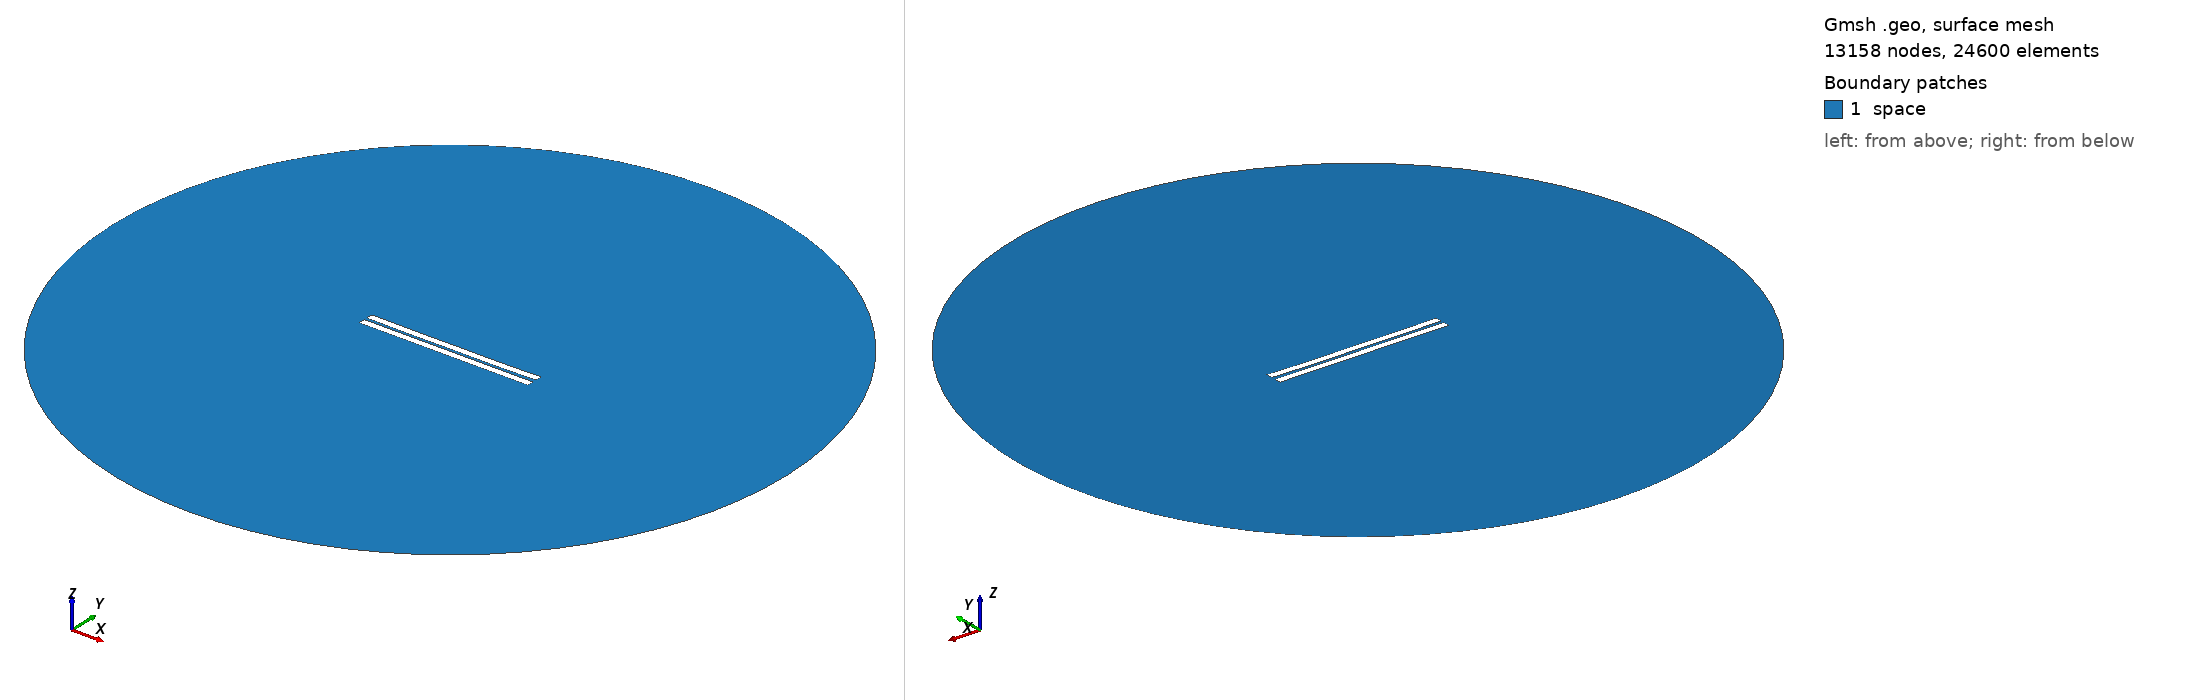

Gmsh geometry script, surface-meshed: 13158 nodes, 24600 surface elements. Boundary patches (legend numbers): 1 space. Left view from above one corner, right view from below the opposite corner. Legend entries are the model's physical surfaces. The drawing asked Gmsh for element sizes between 1% and 20% of the model's largest extent; the script's own settings can give other sizes.

=== 887.geo (drawn) ===
//---------------------------------------
// Geometry kernel
//---------------------------------------

SetFactory("OpenCASCADE");



//---------------------------------------
// Parameters of the geometry
//---------------------------------------

// Overetch of the upper plate
overetch = 0.0;

// Distance between the plates
distance = 1.75;

// Discretization over the x axis (for the deformation)
nx = 50; 

// Length of the plate
L = 100 - overetch; 

// Number of modes
n = 4; 

// 1st mode coefficient
coeff(1) = 0.0;
beta(1) = 0.596864 * 3.1415926535 / L;

// 2nd mode coefficient
coeff(2) = -0.15;
beta(2) = 1.49418 * 3.1415926535 / L;

// 3rd mode coefficient
coeff(3) = 0.0;
beta(3) = 2.50025 * 3.1415926535 / L;

// 4th mode coefficient
coeff(4) = -0.075;
beta(4) = 3.49999 * 3.1415926535 / L;



//---------------------------------------
// Upper plate (deformed rectangle)
//---------------------------------------

// Coordiantes of the upper plate
xmin = -50;
xmax = 50 - overetch;

// Height of the upper plate
yheight = 4 - 2 * overetch;

// Indexes of the points
UpperID[] = {};
LowerID[] = {};
LeftID[] = {};
RightID[] = {};

// Point index
p = 1;

// Horizontal edges
For i In {1:nx}
    x = xmin + (i-1)*(xmax - xmin)/(nx-1);

    y_bottom = distance / 2 + overetch;
    For j In {1:n}
        C = (Cosh(beta(j)*L) + Cos(beta(j)*L)) / (Sinh(beta(j)*L) + Sin(beta(j)*L));
        y_bottom  = y_bottom + coeff(j) * (Cosh(beta(j)*(x+50)) - Cos(beta(j)*(x+50)) - C * (Sinh(beta(j)*(x+50)) - Sin(beta(j)*(x+50))));
    EndFor

    y_top = y_bottom + yheight;

    Point(p) = {x, y_top, 0, 1.0};
    UpperID[i] = p;
    p = p + 1;

    Point(p) = {x, y_bottom, 0, 1.0};
    LowerID[i] = p;
    p = p + 1;
EndFor

// Create point lists
UpperPts[] = {}; LowerPts[] = {};
For i In {1:nx}
  UpperPts[] += {UpperID[i]};
  LowerPts[] += {LowerID[i]};
EndFor

// Build splines
Spline(1) = {UpperPts[]};
Spline(2) = {LowerPts[]};
Line(3) = {LowerPts[nx-1], UpperPts[nx-1]};
Line(4) = {LowerPts[0], UpperPts[0]};

// Build the plane surface
Curve Loop(1) = {2, 3, -1, -4};
Plane Surface(1) = {1};



//---------------------------------------
// Lower plate (rectangle)
//---------------------------------------

// Vertices
Point(1001) = {-50, -1, 0, 1.0};
Point(1002) = { 50, -1, 0, 1.0};
Point(1003) = { 50,  -5, 0, 1.0};
Point(1004) = {-50,  -5, 0, 1.0};

// Edges
Line(5) = {1001, 1002};
Line(6) = {1002, 1003};
Line(7) = {1003, 1004};
Line(8) = {1004, 1001};

// Plane surface
Line Loop(2) = {5, 6, 7, 8};
Plane Surface(2) = {2}; 



//---------------------------------------
// Outer (fictious) boundary
//---------------------------------------

// Points
Point(1005) = {0, 0, 0};       // Center
Point(1006) = {200, 0, 0};     // Start point
Point(1007) = {0, 200, 0};     // 90 degrees
Point(1008) = {-200, 0, 0};    // 180 degrees
Point(1009) = {0, -200, 0};    // 270 degrees

// Circle arcs (each needs start, center, end)
Circle(9) = {1006, 1005, 1007};
Circle(10) = {1007, 1005, 1008};
Circle(11) = {1008, 1005, 1009};
Circle(12) = {1009, 1005, 1006};

// Plane surface for the entire domain
Curve Loop(3) = {9, 10, 11, 12};
Surface(3) = {3};

// Subtract the plates from the whole domain to obtain the actual domain where we want to solve the equations
BooleanDifference{ Surface{3}; Delete; }{ Surface{1}; Surface{2}; Delete; }




//---------------------------------------
// Transfinite Lines/Curves
//---------------------------------------

// Set the number of points on the boundaries
r = 7;

// Plates
Transfinite Curve {1, 2} = 50*r Using Progression 1;
Transfinite Curve {3, 4} = 2*r Using Progression 1;
Transfinite Line {5, 7} = 50*r Using Progression 1;
Transfinite Line {6, 8} = 2*r Using Progression 1;

// Outer boundary
Transfinite Line {9, 10, 11, 12} = 20 Using Progression 1;



//---------------------------------------
// Physical groups
//---------------------------------------                

// Physical curves (boundaries)
Physical Line("force_segment", 10) = {2};
Physical Line("upper_plate", 11) = {1, 3, 4};
Physical Line("lower_plate", 12) = {5, 6, 7, 8};
Physical Line("boundary", 20) = {9, 10, 11, 12};

// Physical Surfaces
Physical Surface("space", 30) = {3};



//---------------------------------------
// 6. Generate the Mesh
//---------------------------------------

// 2D mesh generation
Mesh 2;
